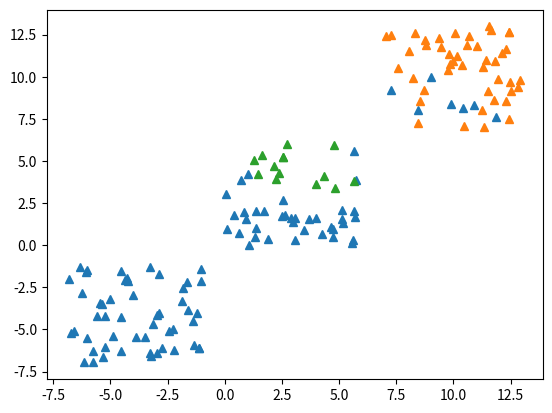

This figure's Python source:
import math
import sys

import numpy as np
import copy
import matplotlib.pyplot as plt
import matplotlib.colors as mcolors


class HelperFunctions():
    def EuclidDistance(self, x, y):
        return np.sqrt(np.sum((x - y) ** 2))

    def clusterSum(self, clusters):
        nElemVector = len(clusters[0][0])
        clusterSums = np.array([np.array([[0.0 for _ in range(nElemVector)]]) for _ in range(len(clusters))])
        clusterCount = 0
        for cluster in clusters:
            for vector in cluster:
                clusterSums[clusterCount] = clusterSums[clusterCount] + np.array(vector)
            clusterCount += 1
        return clusterSums

    def clusterMean(self, clusters):
        # returned mean should be [ [[mu1]],[[mu2]]...[[muk]] ] ->this is going to work with
        # clusterVariance function
        means = self.clusterSum(clusters)
        vectorCount = 0
        clusterCount = 0
        for cluster in clusters:
            for vector in cluster:
                vectorCount += 1.0
            means[clusterCount] = means[clusterCount] / vectorCount
            clusterCount += 1
            vectorCount = 0
        return means

    def clusterVariance(self, clusters, means):
        nClusters = len(clusters)
        nElemVector = len(clusters[0][0])
        initVector = [0 for _ in range(nElemVector)]
        clusterVariances = np.array([0.0 for _ in range(nClusters)])
        """
        for i in range(nClusters):
            clusterInit=[]
            for jVector in clusters[i]:
                clusterInit.append(initVector)
            clusterVariances.append(clusterInit)
        clusterVariances=np.array(clusterVariances,dtype=object)
        """
        for i in range(nClusters):
            # print(clusters[i])
            aux = sum(((np.array(clusters[i]) - np.array(means[i])) ** 2).flatten())
            nVectors = len(clusters[i]) * 1.0
            clusterVariances[i] = (aux / nVectors)
        return clusterVariances


class ClusteringAlgorithm():
    functions = HelperFunctions()

    def __int__(self, model):
        self.model = model

    def __init__(self):
        self.model = None

    def plusPlusInitialization(self, data, nClusters):
        nData, vectorDim = data.shape
        centroids = np.array([data[0]])
        for i in range(1, nClusters):

            all_dist = []
            for point in data:
                d = sys.maxsize
                for center in centroids:
                    dist = functions.EuclidDistance(center, point)
                    d = min(d, dist)
                all_dist.append(d)
            all_dist = np.array(all_dist)
            nextCentroid = data[np.argmax(all_dist), :]
            centroids = np.r_[centroids, [nextCentroid]]
            all_dist = []

        # print(centroids)
        return centroids

    def costFunction(self, clusters, centroids, nClusters):
        mean = np.empty(nClusters, dtype=object)
        for i in range(nClusters):
            mean[i] = [centroids[i].tolist()]
        return sum(functions.clusterVariance(clusters, mean))

    def distanceBetweenCenters(self, centroid1, centroid2, nClusters):
        meanDistance = 0.0  # compute the mean distance between each centroid actualization
        if (len(centroid1.shape) == 3):
            for k in range(nClusters):
                meanDistance += functions.EuclidDistance(centroid1[k][0], centroid2[k][0])
        else:
            for k in range(nClusters):
                meanDistance += functions.EuclidDistance(centroid1[k], centroid2[k])
        # print(meanDistance/nClusters)
        return meanDistance / nClusters

    def kMeans(self, data, nClusters):
        initCentroids = self.plusPlusInitialization(data, nClusters)
        clusters = np.empty(nClusters, dtype=object)
        for i in range(nClusters):
            clusters[i] = [initCentroids[i].tolist()]
        for d in data:
            cost = -1
            clusterIndex = -1
            for i in range(nClusters):
                copyCluster = copy.deepcopy(clusters)
                # print(copyCluster)
                copyCluster[i] = np.r_[copyCluster[i], [d]]
                # print(copyCluster)
                computedCost = self.costFunction(copyCluster, initCentroids, nClusters)
                if (cost == -1 and clusterIndex == -1) or cost > computedCost:
                    cost = computedCost
                    clusterIndex = i
                    # print(f'cluster {i} cost {cost}')
            # print(f'winner----cluster {clusterIndex} cost {cost}')
            clusters[clusterIndex] = np.r_[clusters[clusterIndex], [d]]
            initCentroids = functions.clusterMean(clusters)

        # print(clusters)
        self.model = initCentroids
        return initCentroids, clusters

    def kMeansTol(self, data, nClusters, tolerance=0.001, maxIter=300):
        initCentroids = self.plusPlusInitialization(data, nClusters)
        clusters = np.empty(nClusters, dtype=object)
        for i in range(nClusters):
            clusters[i] = [initCentroids[i].tolist()]
        # print(clusters)
        clusterReinit = copy.deepcopy(clusters)

        iter = 0
        centroids = copy.deepcopy(initCentroids)
        # print(centroids)
        while (self.distanceBetweenCenters(centroids, initCentroids,
                                           nClusters) >= tolerance and iter <= maxIter) or iter == 0:
            clusters = copy.deepcopy(clusterReinit)
            centroids = copy.deepcopy(initCentroids)
            iter += 1

            for d in data:
                cost = -1
                clusterIndex = -1
                for i in range(nClusters):
                    copyCluster = copy.deepcopy(clusters)
                    # print(clusters)
                    copyCluster[i] = np.r_[copyCluster[i], [d]]
                    # print(copyCluster)
                    computedCost = self.costFunction(copyCluster, initCentroids, nClusters)
                    if (cost == -1 and clusterIndex == -1) or cost > computedCost:
                        cost = computedCost
                        clusterIndex = i
                        # print(f'cluster {i} cost {cost}')
                # print(f'winner----cluster {clusterIndex} cost {cost}')
                clusters[clusterIndex] = np.r_[clusters[clusterIndex], [d]]
                initCentroids = functions.clusterMean(clusters)
            # print(self.distanceBetweenCenters(centroids, initCentroids, nClusters))
            # print(iter)
        # print(clusters)
        self.model = initCentroids
        return initCentroids, clusters

    def plotClusters(self, clusters):
        # plotColors = mcolors.TABLEAU_COLORS
        # print(plotColors)
        nClusters = len(clusters)
        for k in range(nClusters):
            nVectors = len(clusters[k])
            for i in range(nVectors):
                plt.plot(clusters[k][i][0], clusters[k][i][1], color='C' + str(k), marker="^")
        plt.show()

    def predict(self, model, points):
        # model consists of the kMeans computed centroids
        nClusters = len(model)
        prediction = {}

        for k in range(nClusters):
            prediction["Cluster " + str(k)] = []

        for point in points:
            minDistance = sys.maxsize
            clusterIndex = -1
            for i in range(nClusters):
                dist = functions.EuclidDistance(model[i][0], point)
                if dist < minDistance:
                    minDistance = dist
                    clusterIndex = i
            prediction["Cluster " + str(clusterIndex)].append(point)

        return prediction

    def predict(self, points):
        # model consists of the kMeans computed centroids
        model = self.model
        nClusters = len(model)
        prediction = {}

        for k in range(nClusters):
            prediction["Cluster " + str(k)] = []

        for point in points:
            minDistance = sys.maxsize
            clusterIndex = -1
            for i in range(nClusters):
                dist = functions.EuclidDistance(model[i][0], point)
                if dist < minDistance:
                    minDistance = dist
                    clusterIndex = i
            prediction["Cluster " + str(clusterIndex)].append(point)

        return prediction


if __name__ == "__main__":
    c = np.array([[[1, 1], [2, 2], [4, 4]], [[4, 4], [4, 4], [5, 4], [4, 4], [4, 4], [4, 4]]],
                 dtype=object)
    functions = HelperFunctions()
    # print(functions.clusterMean(c))
    # print(functions.clusterVariance(c,functions.clusterMean(c)))

    # c = np.array([[1, 1], [2, 3], [4, 2], [5, 5]])

    clustAlg = ClusteringAlgorithm()
    # print(clustAlg.costFunction(c))
    # clustAlg.plusPlusInitialization(np.array([[1, 3], [2, 5], [3, 5], [10, 10],[100, 200],[-5,-10]]), 3)

    # generate a synthetic dataset
    variances = [3, 3, 3,1]
    means = [-4, 3, 10,0.3]
    nClusters = 3
    samples = 50
    data = []
    for k in range(nClusters):
        for i in range(samples):
            xyPair = (2 * np.random.rand(2) - 1) * variances[k] + means[k]
            data.append(xyPair.tolist())
    # data = [[3, 5], [101, 201], [3, 20], [-5, 15], [1, 3], [10, 10], [-8, -4],
    # [-5, -10], [2, 5], [16, 21],[-4,6],[]]
    model, clusters = clustAlg.kMeansTol(np.array(data), nClusters, tolerance=0.0001)
    # model, clusters = clustAlg.kMeans(np.array(data), nClusters)

    clustAlg.plotClusters(clusters)
    print(model)
    # print(clusters)

    points = [[3, 1], [4, 6], [-1, -8]]
    prediction = clustAlg.predict(points)
    print(prediction)
    # print(len(c[1][0]))
    # print(functions.clusterSum(c))
    # print(functions.clusterMean(c))
    # print((c[0][0][0]+c[0][0][1])/3)
